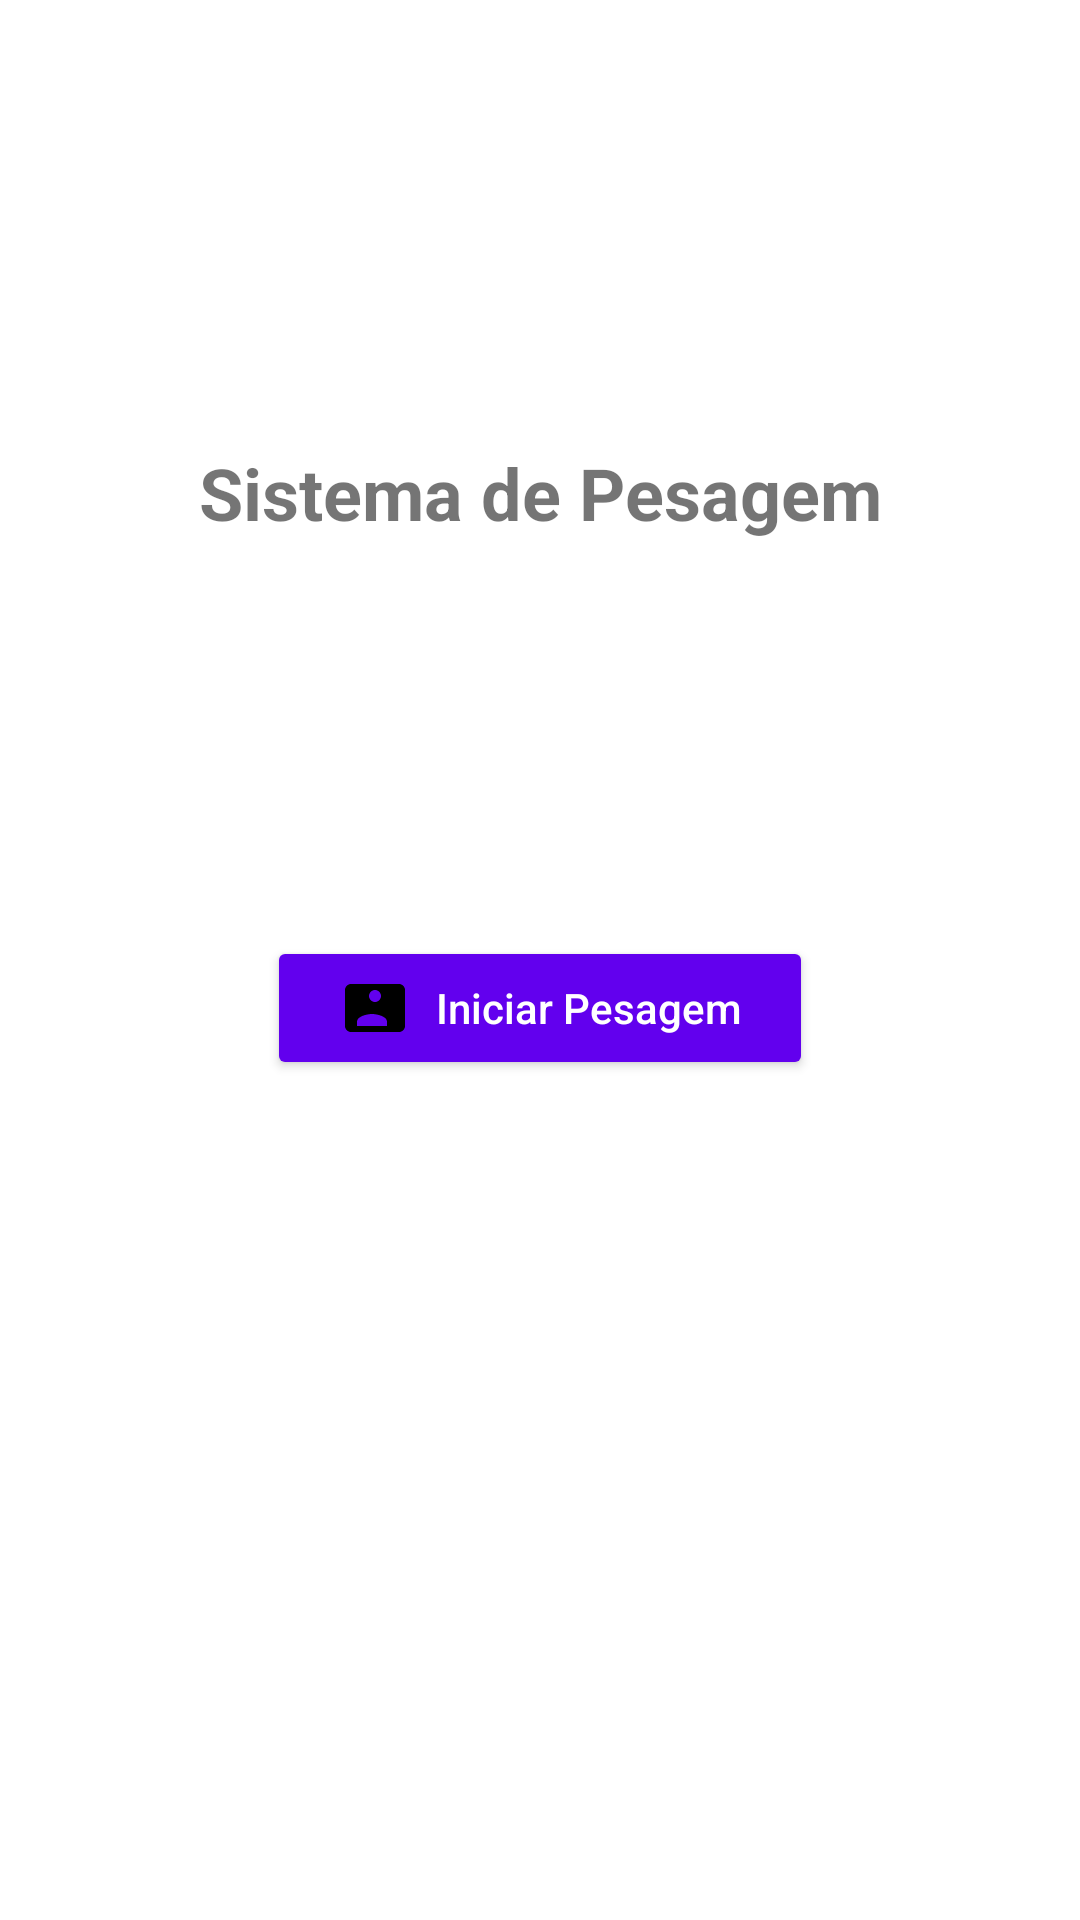

Here is an Android app screen rendered from its layout file. Give the layout XML and the strings, colors and styles it references.
<!-- AndroidManifest.xml: activity theme Theme.PesagemPaginaInicial -->
<!-- res/layout/activity_main.xml -->
<?xml version="1.0" encoding="utf-8"?>
<androidx.constraintlayout.widget.ConstraintLayout
    xmlns:android="http://schemas.android.com/apk/res/android"
    xmlns:app="http://schemas.android.com/apk/res-auto"
    android:layout_width="match_parent"
    android:layout_height="match_parent"
    android:padding="16dp"
    android:background="@android:color/white">

    <TextView
        android:id="@+id/tituloApp"
        android:layout_width="wrap_content"
        android:layout_height="wrap_content"
        android:text="Sistema de Pesagem"
        android:textSize="24sp"
        android:textStyle="bold"
        app:layout_constraintBottom_toTopOf="@+id/btnAbrirPesagem"
        app:layout_constraintEnd_toEndOf="parent"
        app:layout_constraintStart_toStartOf="parent"
        app:layout_constraintTop_toTopOf="parent" />

    <Button
        android:id="@+id/btnAbrirPesagem"
        android:layout_width="wrap_content"
        android:layout_height="wrap_content"
        android:layout_marginTop="32dp"
        android:backgroundTint="@color/purple_500"
        android:drawableStart="@drawable/ic_scale_24"
        android:drawablePadding="8dp"
        android:paddingStart="24dp"
        android:paddingEnd="24dp"
        android:text="Iniciar Pesagem"
        android:textAllCaps="false"
        android:textColor="@android:color/white"
        app:layout_constraintBottom_toBottomOf="parent"
        app:layout_constraintEnd_toEndOf="parent"
        app:layout_constraintStart_toStartOf="parent"
        app:layout_constraintTop_toTopOf="parent" />

</androidx.constraintlayout.widget.ConstraintLayout>
<!-- resources referenced by this layout -->
<resources>
  <color name="purple_500">#FF6200EE</color>
  <!-- drawable ic_scale_24 (drawable) -->
  <vector xmlns:android="http://schemas.android.com/apk/res/android"
      android:width="24dp"
      android:height="24dp"
      android:viewportWidth="24"
      android:viewportHeight="24">
      <path
          android:fillColor="#FF000000"
          android:pathData="M20,4H4C2.9,4 2,4.9 2,6v12c0,1.1 0.9,2 2,2h16c1.1,0 2,-0.9 2,-2V6C22,4.9 21.1,4 20,4zM12,10c-1.1,0 -2,-0.9 -2,-2s0.9,-2 2,-2s2,0.9 2,2S13.1,10 12,10zM18,18H6v-1.5c0,-1.67 3.33,-2.5 5,-2.5s5,0.83 5,2.5V18z"/>
  </vector>
  <style name="Theme.PesagemPaginaInicial" parent="AppTheme.Padrao" />
  <style name="AppTheme.Padrao" parent="Theme.MaterialComponents.DayNight.NoActionBar">
          <item name="colorPrimary">#4EE1A0</item>
          <item name="colorPrimaryVariant">#4EE1A0</item>
          <item name="colorOnPrimary">#F6FEFB</item>
  
          <item name="colorSurface">#191A1B</item>          
          <item name="colorOnSurface">#FAFAFA</item>        
  
          <item name="colorSecondary">#242627</item>        
          <item name="colorOnSecondary">#FAFAFA</item>
  
          <item name="colorSurfaceVariant">#242627</item>   
          <item name="colorError">#7F1D1D</item>           
          <item name="colorOnError">#FAFAFA</item>
          <item name="outline">#3F4144</item>              
  
          <item name="colorCustomAccentPrice">#FBBF24</item>
          <item name="colorCustomSettingsButtonBg">#131415</item>
          <item name="shapeCornerRadius">8dp</item>
  
          <item name="android:statusBarColor">?attr/colorPrimaryVariant</item>
      </style>
</resources>
